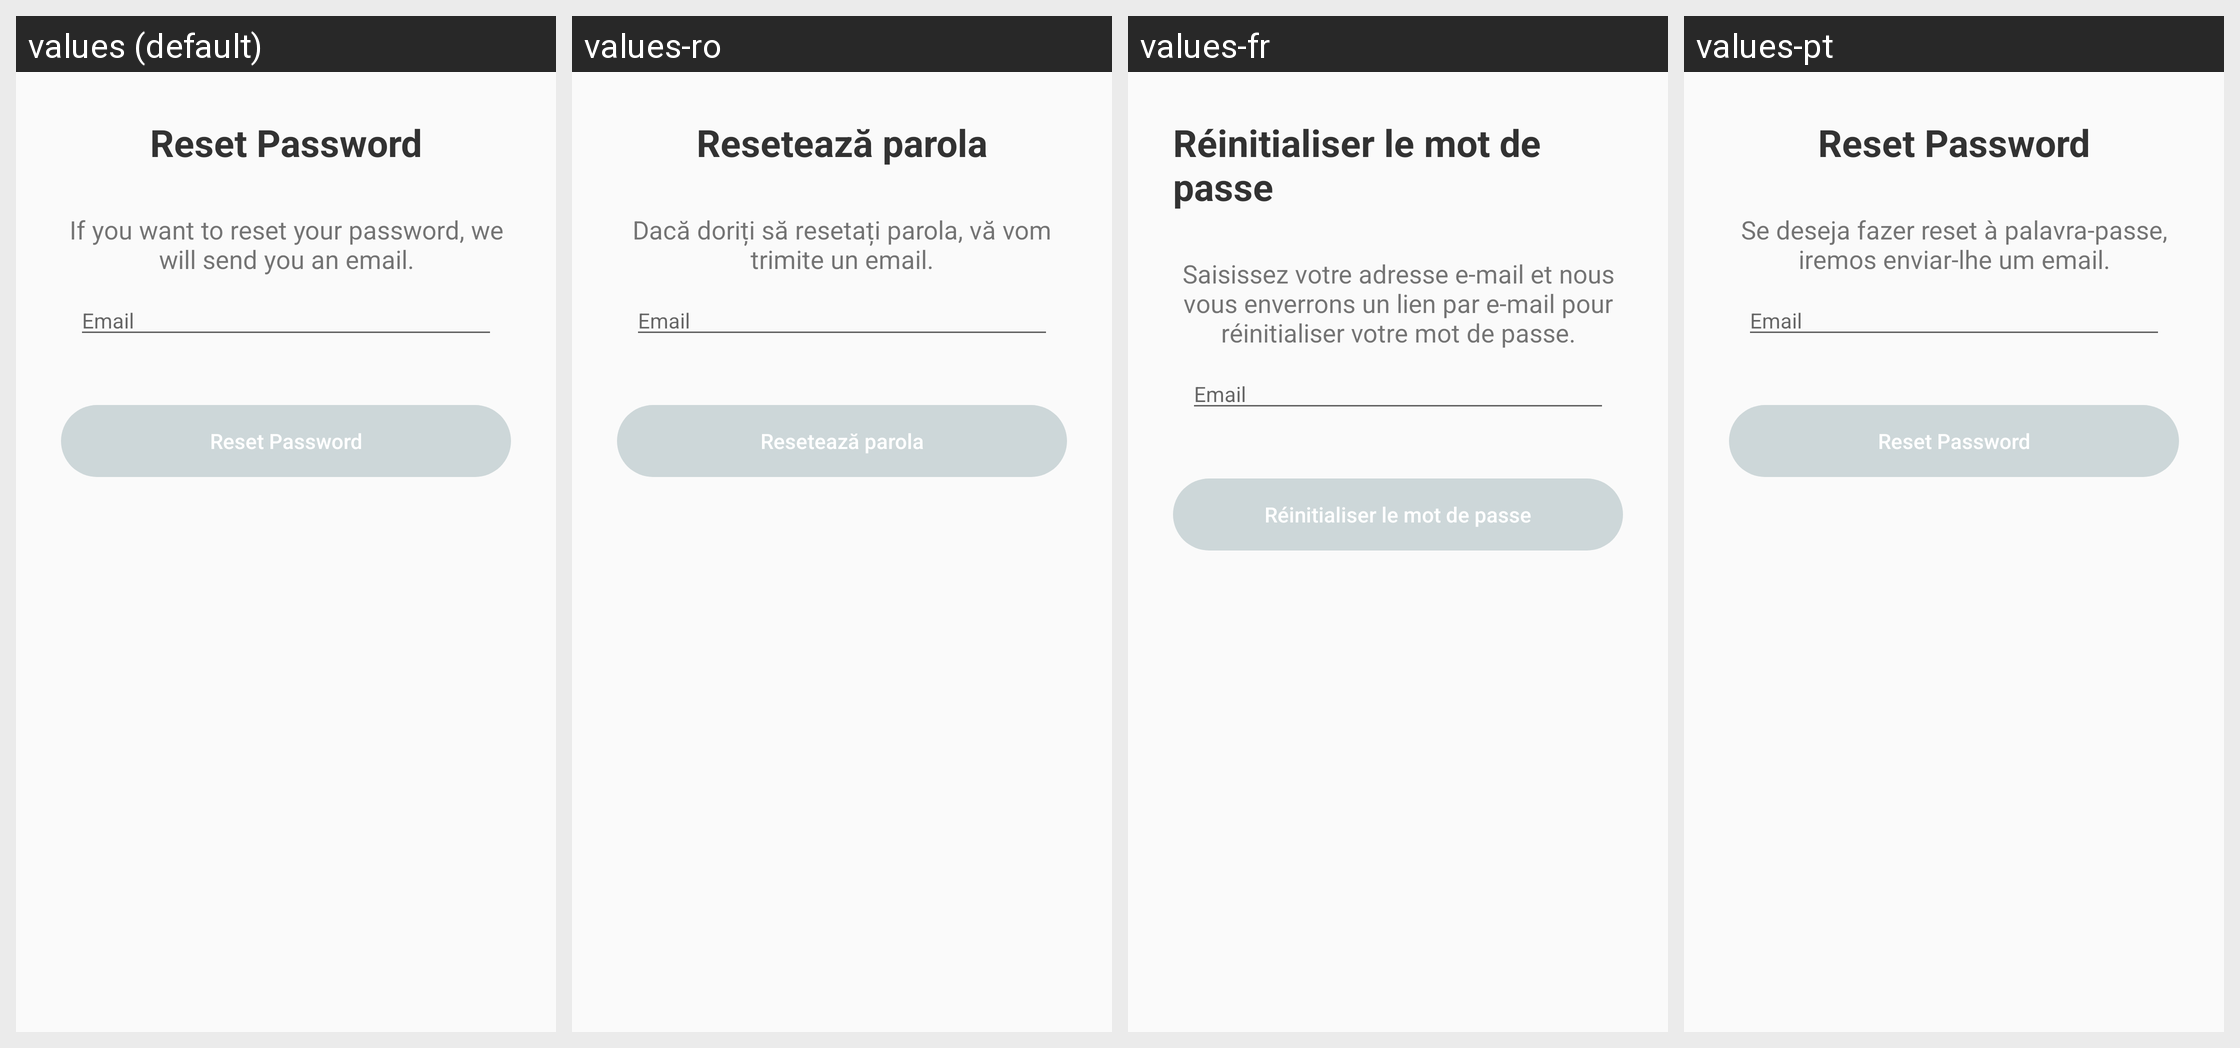

Here is an Android app screen in its default locale and in the app's own translations. Write out the translated-string differences for the strings that appear on this screen.
Android screen res/layout/activity_reset_password3.xml rendered under 4 locales, left to right: values (default), values-ro, values-fr, values-pt. Device: Nexus 5 (rendered at 1080×1920; each locale shown at half size, 540×960, under a caption strip naming it); theme Theme.Muzzley.Light.
Strings drawn on this screen, with the default value and each locale's value (text and hints the layout hard-codes, and strings that could not be matched under every locale, appear in the picture but are not listed):

mobile_reset_pass
  values: Reset Password
  values-ro: Resetează parola
  values-fr: Réinitialiser le mot de passe
  values-pt: Reset Password

mobile_reset_pass_description
  values: If you want to reset your password, we will send you an email.
  values-ro: Dacă doriți să resetați parola, vă vom trimite un email.
  values-fr: Saisissez votre adresse e-mail et nous vous enverrons un lien par e-mail pour réinitialiser votre mot de passe.
  values-pt: Se deseja fazer reset à palavra-passe, iremos enviar-lhe um email.

mobile_settings_notifications_email
  values: Email
  values-ro: Email
  values-fr: Email
  values-pt: Email
